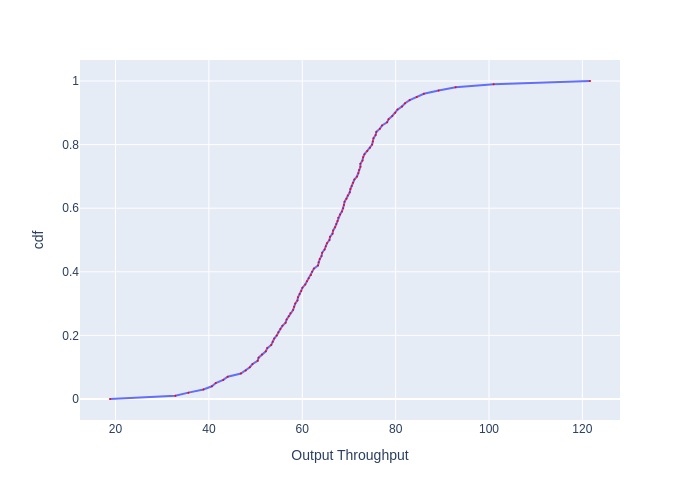

The data file committed next to this chart (first rows):
, cdf, Output Throughput
0, 0.0, 18.82
1, 0.01, 32.82
2, 0.02, 35.62
3, 0.03, 38.82
4, 0.04, 40.65
5, 0.05, 41.47
6, 0.06, 43.08
7, 0.07, 44.04
8, 0.08, 46.85
9, 0.09, 47.89
10, 0.1, 48.76
11, 0.11, 49.35
12, 0.12, 50.45
13, 0.13, 50.65
14, 0.14, 51.37
15, 0.15, 52.2
16, 0.16, 52.51
17, 0.17, 53.36
18, 0.18, 53.68
19, 0.19, 54
20, 0.2, 54.54
21, 0.21, 54.87
22, 0.22, 55.31
23, 0.23, 55.76
24, 0.24, 56.43
25, 0.25, 56.66
26, 0.26, 57.11
27, 0.27, 57.45
28, 0.28, 58.03
29, 0.29, 58.26
30, 0.3, 58.5
31, 0.31, 58.97
32, 0.32, 59.09
33, 0.33, 59.44
34, 0.34, 59.8
35, 0.35, 60.04
36, 0.36, 60.64
37, 0.37, 61.01
38, 0.38, 61.37
39, 0.39, 61.87
40, 0.4, 62.12
41, 0.41, 62.49
42, 0.42, 63.37
43, 0.43, 63.5
44, 0.44, 63.75
45, 0.45, 64.14
46, 0.46, 64.26
47, 0.47, 64.78
48, 0.48, 65.04
49, 0.49, 65.3
50, 0.5, 65.83
51, 0.51, 65.96
52, 0.52, 66.49
53, 0.53, 66.62
54, 0.54, 67.02
55, 0.55, 67.29
56, 0.56, 67.56
57, 0.57, 67.69
58, 0.58, 68.1
59, 0.59, 68.51
... 41 more rows
